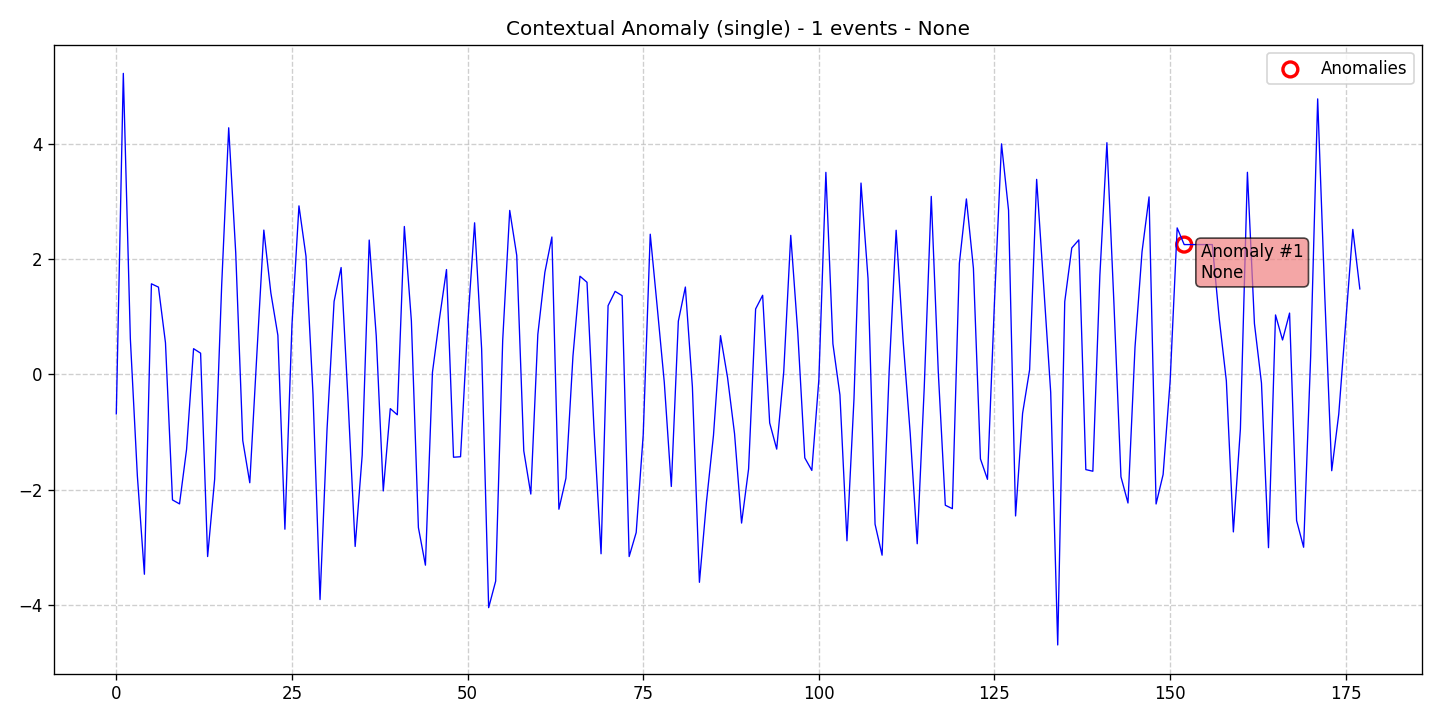

The data file committed next to this chart (first rows):
data, stationary, det_lin_up, det_lin_down, det_quad, det_cubic, det_exp, det_damped, stoc_trend, volatility, single_seas, multiple_seas, point_anom_single, point_anom_multi, collect_anom, context_anom, mean_shift, var_shift, trend_shift, date, is_break, is_anomaly, is_multi, location_beginning
-0.6858, 0, 0, 0, 0, 0, 0, 0, 0, 0, 0, 0, 0, 0, 0, 1, 0, 0, 0, 2020-01-01, 0, 0, 0, 0
5.222, 0, 0, 0, 0, 0, 0, 0, 0, 0, 0, 0, 0, 0, 0, 1, 0, 0, 0, 2020-01-02, 0, 0, 0, 0
0.6186, 0, 0, 0, 0, 0, 0, 0, 0, 0, 0, 0, 0, 0, 0, 1, 0, 0, 0, 2020-01-03, 0, 0, 0, 0
-1.764, 0, 0, 0, 0, 0, 0, 0, 0, 0, 0, 0, 0, 0, 0, 1, 0, 0, 0, 2020-01-04, 0, 0, 0, 0
-3.469, 0, 0, 0, 0, 0, 0, 0, 0, 0, 0, 0, 0, 0, 0, 1, 0, 0, 0, 2020-01-05, 0, 0, 0, 0
1.571, 0, 0, 0, 0, 0, 0, 0, 0, 0, 0, 0, 0, 0, 0, 1, 0, 0, 0, 2020-01-06, 0, 0, 0, 0
1.513, 0, 0, 0, 0, 0, 0, 0, 0, 0, 0, 0, 0, 0, 0, 1, 0, 0, 0, 2020-01-07, 0, 0, 0, 0
0.5474, 0, 0, 0, 0, 0, 0, 0, 0, 0, 0, 0, 0, 0, 0, 1, 0, 0, 0, 2020-01-08, 0, 0, 0, 0
-2.18, 0, 0, 0, 0, 0, 0, 0, 0, 0, 0, 0, 0, 0, 0, 1, 0, 0, 0, 2020-01-09, 0, 0, 0, 0
-2.248, 0, 0, 0, 0, 0, 0, 0, 0, 0, 0, 0, 0, 0, 0, 1, 0, 0, 0, 2020-01-10, 0, 0, 0, 0
-1.304, 0, 0, 0, 0, 0, 0, 0, 0, 0, 0, 0, 0, 0, 0, 1, 0, 0, 0, 2020-01-11, 0, 0, 0, 0
0.4451, 0, 0, 0, 0, 0, 0, 0, 0, 0, 0, 0, 0, 0, 0, 1, 0, 0, 0, 2020-01-12, 0, 0, 0, 0
0.3673, 0, 0, 0, 0, 0, 0, 0, 0, 0, 0, 0, 0, 0, 0, 1, 0, 0, 0, 2020-01-13, 0, 0, 0, 0
-3.162, 0, 0, 0, 0, 0, 0, 0, 0, 0, 0, 0, 0, 0, 0, 1, 0, 0, 0, 2020-01-14, 0, 0, 0, 0
-1.82, 0, 0, 0, 0, 0, 0, 0, 0, 0, 0, 0, 0, 0, 0, 1, 0, 0, 0, 2020-01-15, 0, 0, 0, 0
1.546, 0, 0, 0, 0, 0, 0, 0, 0, 0, 0, 0, 0, 0, 0, 1, 0, 0, 0, 2020-01-16, 0, 0, 0, 0
4.278, 0, 0, 0, 0, 0, 0, 0, 0, 0, 0, 0, 0, 0, 0, 1, 0, 0, 0, 2020-01-17, 0, 0, 0, 0
2.108, 0, 0, 0, 0, 0, 0, 0, 0, 0, 0, 0, 0, 0, 0, 1, 0, 0, 0, 2020-01-18, 0, 0, 0, 0
-1.148, 0, 0, 0, 0, 0, 0, 0, 0, 0, 0, 0, 0, 0, 0, 1, 0, 0, 0, 2020-01-19, 0, 0, 0, 0
-1.881, 0, 0, 0, 0, 0, 0, 0, 0, 0, 0, 0, 0, 0, 0, 1, 0, 0, 0, 2020-01-20, 0, 0, 0, 0
0.3332, 0, 0, 0, 0, 0, 0, 0, 0, 0, 0, 0, 0, 0, 0, 1, 0, 0, 0, 2020-01-21, 0, 0, 0, 0
2.503, 0, 0, 0, 0, 0, 0, 0, 0, 0, 0, 0, 0, 0, 0, 1, 0, 0, 0, 2020-01-22, 0, 0, 0, 0
1.413, 0, 0, 0, 0, 0, 0, 0, 0, 0, 0, 0, 0, 0, 0, 1, 0, 0, 0, 2020-01-23, 0, 0, 0, 0
0.6765, 0, 0, 0, 0, 0, 0, 0, 0, 0, 0, 0, 0, 0, 0, 1, 0, 0, 0, 2020-01-24, 0, 0, 0, 0
-2.687, 0, 0, 0, 0, 0, 0, 0, 0, 0, 0, 0, 0, 0, 0, 1, 0, 0, 0, 2020-01-25, 0, 0, 0, 0
0.8485, 0, 0, 0, 0, 0, 0, 0, 0, 0, 0, 0, 0, 0, 0, 1, 0, 0, 0, 2020-01-26, 0, 0, 0, 0
2.923, 0, 0, 0, 0, 0, 0, 0, 0, 0, 0, 0, 0, 0, 0, 1, 0, 0, 0, 2020-01-27, 0, 0, 0, 0
2.049, 0, 0, 0, 0, 0, 0, 0, 0, 0, 0, 0, 0, 0, 0, 1, 0, 0, 0, 2020-01-28, 0, 0, 0, 0
-0.35, 0, 0, 0, 0, 0, 0, 0, 0, 0, 0, 0, 0, 0, 0, 1, 0, 0, 0, 2020-01-29, 0, 0, 0, 0
-3.908, 0, 0, 0, 0, 0, 0, 0, 0, 0, 0, 0, 0, 0, 0, 1, 0, 0, 0, 2020-01-30, 0, 0, 0, 0
-0.9475, 0, 0, 0, 0, 0, 0, 0, 0, 0, 0, 0, 0, 0, 0, 1, 0, 0, 0, 2020-01-31, 0, 0, 0, 0
1.266, 0, 0, 0, 0, 0, 0, 0, 0, 0, 0, 0, 0, 0, 0, 1, 0, 0, 0, 2020-02-01, 0, 0, 0, 0
1.853, 0, 0, 0, 0, 0, 0, 0, 0, 0, 0, 0, 0, 0, 0, 1, 0, 0, 0, 2020-02-02, 0, 0, 0, 0
-0.4814, 0, 0, 0, 0, 0, 0, 0, 0, 0, 0, 0, 0, 0, 0, 1, 0, 0, 0, 2020-02-03, 0, 0, 0, 0
-2.987, 0, 0, 0, 0, 0, 0, 0, 0, 0, 0, 0, 0, 0, 0, 1, 0, 0, 0, 2020-02-04, 0, 0, 0, 0
-1.403, 0, 0, 0, 0, 0, 0, 0, 0, 0, 0, 0, 0, 0, 0, 1, 0, 0, 0, 2020-02-05, 0, 0, 0, 0
2.33, 0, 0, 0, 0, 0, 0, 0, 0, 0, 0, 0, 0, 0, 0, 1, 0, 0, 0, 2020-02-06, 0, 0, 0, 0
0.6669, 0, 0, 0, 0, 0, 0, 0, 0, 0, 0, 0, 0, 0, 0, 1, 0, 0, 0, 2020-02-07, 0, 0, 0, 0
-2.023, 0, 0, 0, 0, 0, 0, 0, 0, 0, 0, 0, 0, 0, 0, 1, 0, 0, 0, 2020-02-08, 0, 0, 0, 0
-0.595, 0, 0, 0, 0, 0, 0, 0, 0, 0, 0, 0, 0, 0, 0, 1, 0, 0, 0, 2020-02-09, 0, 0, 0, 0
-0.702, 0, 0, 0, 0, 0, 0, 0, 0, 0, 0, 0, 0, 0, 0, 1, 0, 0, 0, 2020-02-10, 0, 0, 0, 0
2.565, 0, 0, 0, 0, 0, 0, 0, 0, 0, 0, 0, 0, 0, 0, 1, 0, 0, 0, 2020-02-11, 0, 0, 0, 0
0.9296, 0, 0, 0, 0, 0, 0, 0, 0, 0, 0, 0, 0, 0, 0, 1, 0, 0, 0, 2020-02-12, 0, 0, 0, 0
-2.659, 0, 0, 0, 0, 0, 0, 0, 0, 0, 0, 0, 0, 0, 0, 1, 0, 0, 0, 2020-02-13, 0, 0, 0, 0
-3.312, 0, 0, 0, 0, 0, 0, 0, 0, 0, 0, 0, 0, 0, 0, 1, 0, 0, 0, 2020-02-14, 0, 0, 0, 0
0.03331, 0, 0, 0, 0, 0, 0, 0, 0, 0, 0, 0, 0, 0, 0, 1, 0, 0, 0, 2020-02-15, 0, 0, 0, 0
0.9669, 0, 0, 0, 0, 0, 0, 0, 0, 0, 0, 0, 0, 0, 0, 1, 0, 0, 0, 2020-02-16, 0, 0, 0, 0
1.818, 0, 0, 0, 0, 0, 0, 0, 0, 0, 0, 0, 0, 0, 0, 1, 0, 0, 0, 2020-02-17, 0, 0, 0, 0
-1.439, 0, 0, 0, 0, 0, 0, 0, 0, 0, 0, 0, 0, 0, 0, 1, 0, 0, 0, 2020-02-18, 0, 0, 0, 0
-1.43, 0, 0, 0, 0, 0, 0, 0, 0, 0, 0, 0, 0, 0, 0, 1, 0, 0, 0, 2020-02-19, 0, 0, 0, 0
0.8242, 0, 0, 0, 0, 0, 0, 0, 0, 0, 0, 0, 0, 0, 0, 1, 0, 0, 0, 2020-02-20, 0, 0, 0, 0
2.629, 0, 0, 0, 0, 0, 0, 0, 0, 0, 0, 0, 0, 0, 0, 1, 0, 0, 0, 2020-02-21, 0, 0, 0, 0
0.442, 0, 0, 0, 0, 0, 0, 0, 0, 0, 0, 0, 0, 0, 0, 1, 0, 0, 0, 2020-02-22, 0, 0, 0, 0
-4.049, 0, 0, 0, 0, 0, 0, 0, 0, 0, 0, 0, 0, 0, 0, 1, 0, 0, 0, 2020-02-23, 0, 0, 0, 0
-3.588, 0, 0, 0, 0, 0, 0, 0, 0, 0, 0, 0, 0, 0, 0, 1, 0, 0, 0, 2020-02-24, 0, 0, 0, 0
0.5906, 0, 0, 0, 0, 0, 0, 0, 0, 0, 0, 0, 0, 0, 0, 1, 0, 0, 0, 2020-02-25, 0, 0, 0, 0
2.844, 0, 0, 0, 0, 0, 0, 0, 0, 0, 0, 0, 0, 0, 0, 1, 0, 0, 0, 2020-02-26, 0, 0, 0, 0
2.063, 0, 0, 0, 0, 0, 0, 0, 0, 0, 0, 0, 0, 0, 0, 1, 0, 0, 0, 2020-02-27, 0, 0, 0, 0
-1.327, 0, 0, 0, 0, 0, 0, 0, 0, 0, 0, 0, 0, 0, 0, 1, 0, 0, 0, 2020-02-28, 0, 0, 0, 0
-2.078, 0, 0, 0, 0, 0, 0, 0, 0, 0, 0, 0, 0, 0, 0, 1, 0, 0, 0, 2020-02-29, 0, 0, 0, 0
... 118 more rows
